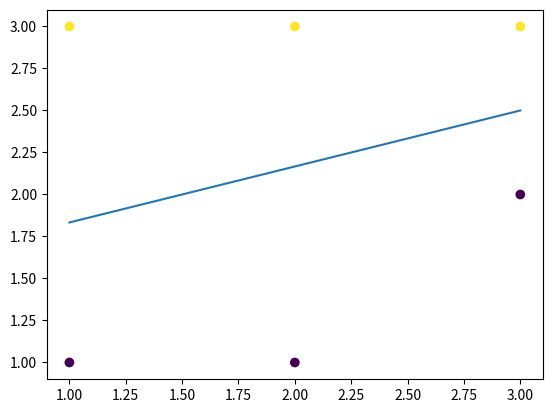

The script that saved this image:
import numpy as np
from numpy import ndarray

np.set_printoptions(precision=2)

class SVM:
    """ 
    SVM implementation using Sequential Minimal Optimization 
    
    Parameters
    ----------
    C: float
        regularizarion paramter
    tol: float
        -
    max_iter: int
        maximum number of iterations

    """
    def _smo(self, X: ndarray, y: ndarray, C: float, EPSILON = 0.1):
        """ 
        Sequential Minimal Optimization (SMO):
        Update alpha two elements at a time to maximize 
        the constrained objective function
        
        Reference
        ---------
        https://en.wikipedia.org/wiki/Sequential_minimal_optimization
        https://www.microsoft.com/en-us/research/wp-content/uploads/2016/02/tr-98-14.pdf
        https://www.youtube.com/watch?v=Mfp7HQKLSAo
        """
        n = y.shape[0]
        self._alpha = np.ones(n)

        for i in range(5):
            for i1 in range(n):
                # Select alpha2
                i2 = i1 - 1 if i1 == n - 1 else i1 + 1

                # Filter out the selected alphas
                remaining_mask = np.ones_like(self._alpha, dtype=bool)
                remaining_mask[[i1, i2]] = False
                remaining_alpha = self._alpha[remaining_mask]
                remaining_y = y[remaining_mask]

                # Set alpha2 from alpha1 to satisfy constraints
                zeta = -np.sum(remaining_alpha * remaining_y)
                # alpha2 = (1 / y[i1]) * (zeta - alpha[i1] * y[i1])

                # Set lower and upper bounds for alpha1
                if y[i1] == y[i2]:
                    lower_bound = np.max([0., -y[i1] * (y[i2] * C - zeta)])
                    upper_bound = np.min([C, y[i1] * zeta])
                else:
                    lower_bound = np.max([0., y[i1] * zeta])
                    upper_bound = np.min([C, -y[i1] * (y[i2] * C - zeta)])

                # Compute the extremum of alpha1
                a11 = (y[i1]**2 * self._kernel(X[i1], X[i1])) / -2.
                a1221 = ((y[i1]**2 + y[i2]**2) * self._kernel(X[i1], X[i2])) / 2.
                a22 = (y[i1]**2 * self._kernel(X[i2], X[i2])) / -2.
                b11 = 0
                b1221 = zeta * (y[i1] + y[i2]) * self._kernel(X[i1], X[i2]) / -.2
                b22 = y[i1] * zeta * self._kernel(X[i2], X[i2])
                a = a11 + a1221 + a22
                b = b11 + b1221 + b22
                # Should not matter for extrema or maxima
                c = 0
                quadratic_f = lambda alpha_i: a * alpha_i**2 + b * alpha_i + c
                extremum = -b / (2 * a)

                # Use it as alpha if it is within bounds or 
                # use the bounds themselfes instead
                if extremum > lower_bound and extremum < upper_bound:
                    potential_maxima = np.array([extremum, lower_bound, upper_bound])
                else:
                    potential_maxima = np.array([lower_bound, upper_bound])
                self._alpha[i1] = potential_maxima[np.argmax(quadratic_f(potential_maxima))]

                # Calculate weights and biases from the lagrangian
                u = y * self._alpha / 2.
                self.weights = np.sum(np.diag(u) @ X, axis=0)
                self.bias = np.median(y - self.weights.T @ X.T)
                
                print(f"Iter {i1 + 1}/{n}: weights: {self.weights}  bias: {self.bias:.2f}")

                # Stop when conditions are satisfied
                satisfied = True
                for i in range(n):
                    val = y[i] * self.weights.T @ X[i] + self.bias
                    if self._alpha[i] == 0:
                        if not val >= 1 - EPSILON:
                            satisfied = False 
                            break 
                    elif self._alpha[i] == C:
                        if not val <= 1 + EPSILON:
                            satisfied = False 
                            break 
                    else: 
                        if not (val >= 1 - EPSILON and val <= 1 + EPSILON):
                            satisfied = False 
                            break
                if satisfied:
                    break

    def fit(self, X: ndarray, y: ndarray, C = 1.):
        """ 
        Fit the SVM by optimising for the lagrangians alpha in
        
        max( sum(alpha) - (1/2 alpha * y).T @ _kernel(X) )
        with 0 \le alpha_i \le C forall i; sum(y * alpha) = 0
        """
        self._smo(X, y, C)
        

    def predict(self, X: ndarray):
        """
        Predict the labels y for and input matrix X of shape n times d
        """
        if self.weights is None:
            raise ValueError("Fit the SVM before predicting") 
        
        f = lambda x_i: np.sign(self.weights.T @ x_i + self.bias)
        return np.apply_along_axis(f, 1, X)

    def _kernel(self, x_i: ndarray, x_j: ndarray):
        return np.dot(x_i, x_j)
    
    def hyperplane(self, x_0):
        if not self.weights.shape[0] == 2:
            raise ValueError("Hyperplane only works for 2D")
        
        # If weights are zero, there is no hyperplane seperating the data
        if np.all(self.weights == 0.):
            print("Weights are zero, no hyperplane exists between the data")
            return None
        
        # If w1 is zero and w0 is not: swap the axes
        if self.weights[1] == 0.:
            print("w1 is zero, returning hyperplane with respect to x_1 instead")
            return - (self.weights[1] * x_0 + self.bias) / self.weights[0]
        
        return - (self.weights[0] * x_0 + self.bias) / self.weights[1]

if __name__ == "__main__":
    # Dummy data
    X = np.array([[1, 1], [2, 1], [3, 2], [2, 3], [3, 3], [1, 3]])
    y = np.array([-1, -1, -1, 1, 1, 1])

    from matplotlib import pyplot as plt
    plt.scatter(X[:, 0], X[:, 1], c=y)
    # plt.show()

    svm = SVM()
    svm.fit(X, y)
    
    xs = np.linspace(1., 3.)
    ys = svm.hyperplane(xs)
    plt.plot(xs, ys)
    plt.show()

    new_data = np.array([[4, 3], [1, 2]])
    predictions = svm.predict(new_data)
    print(predictions)